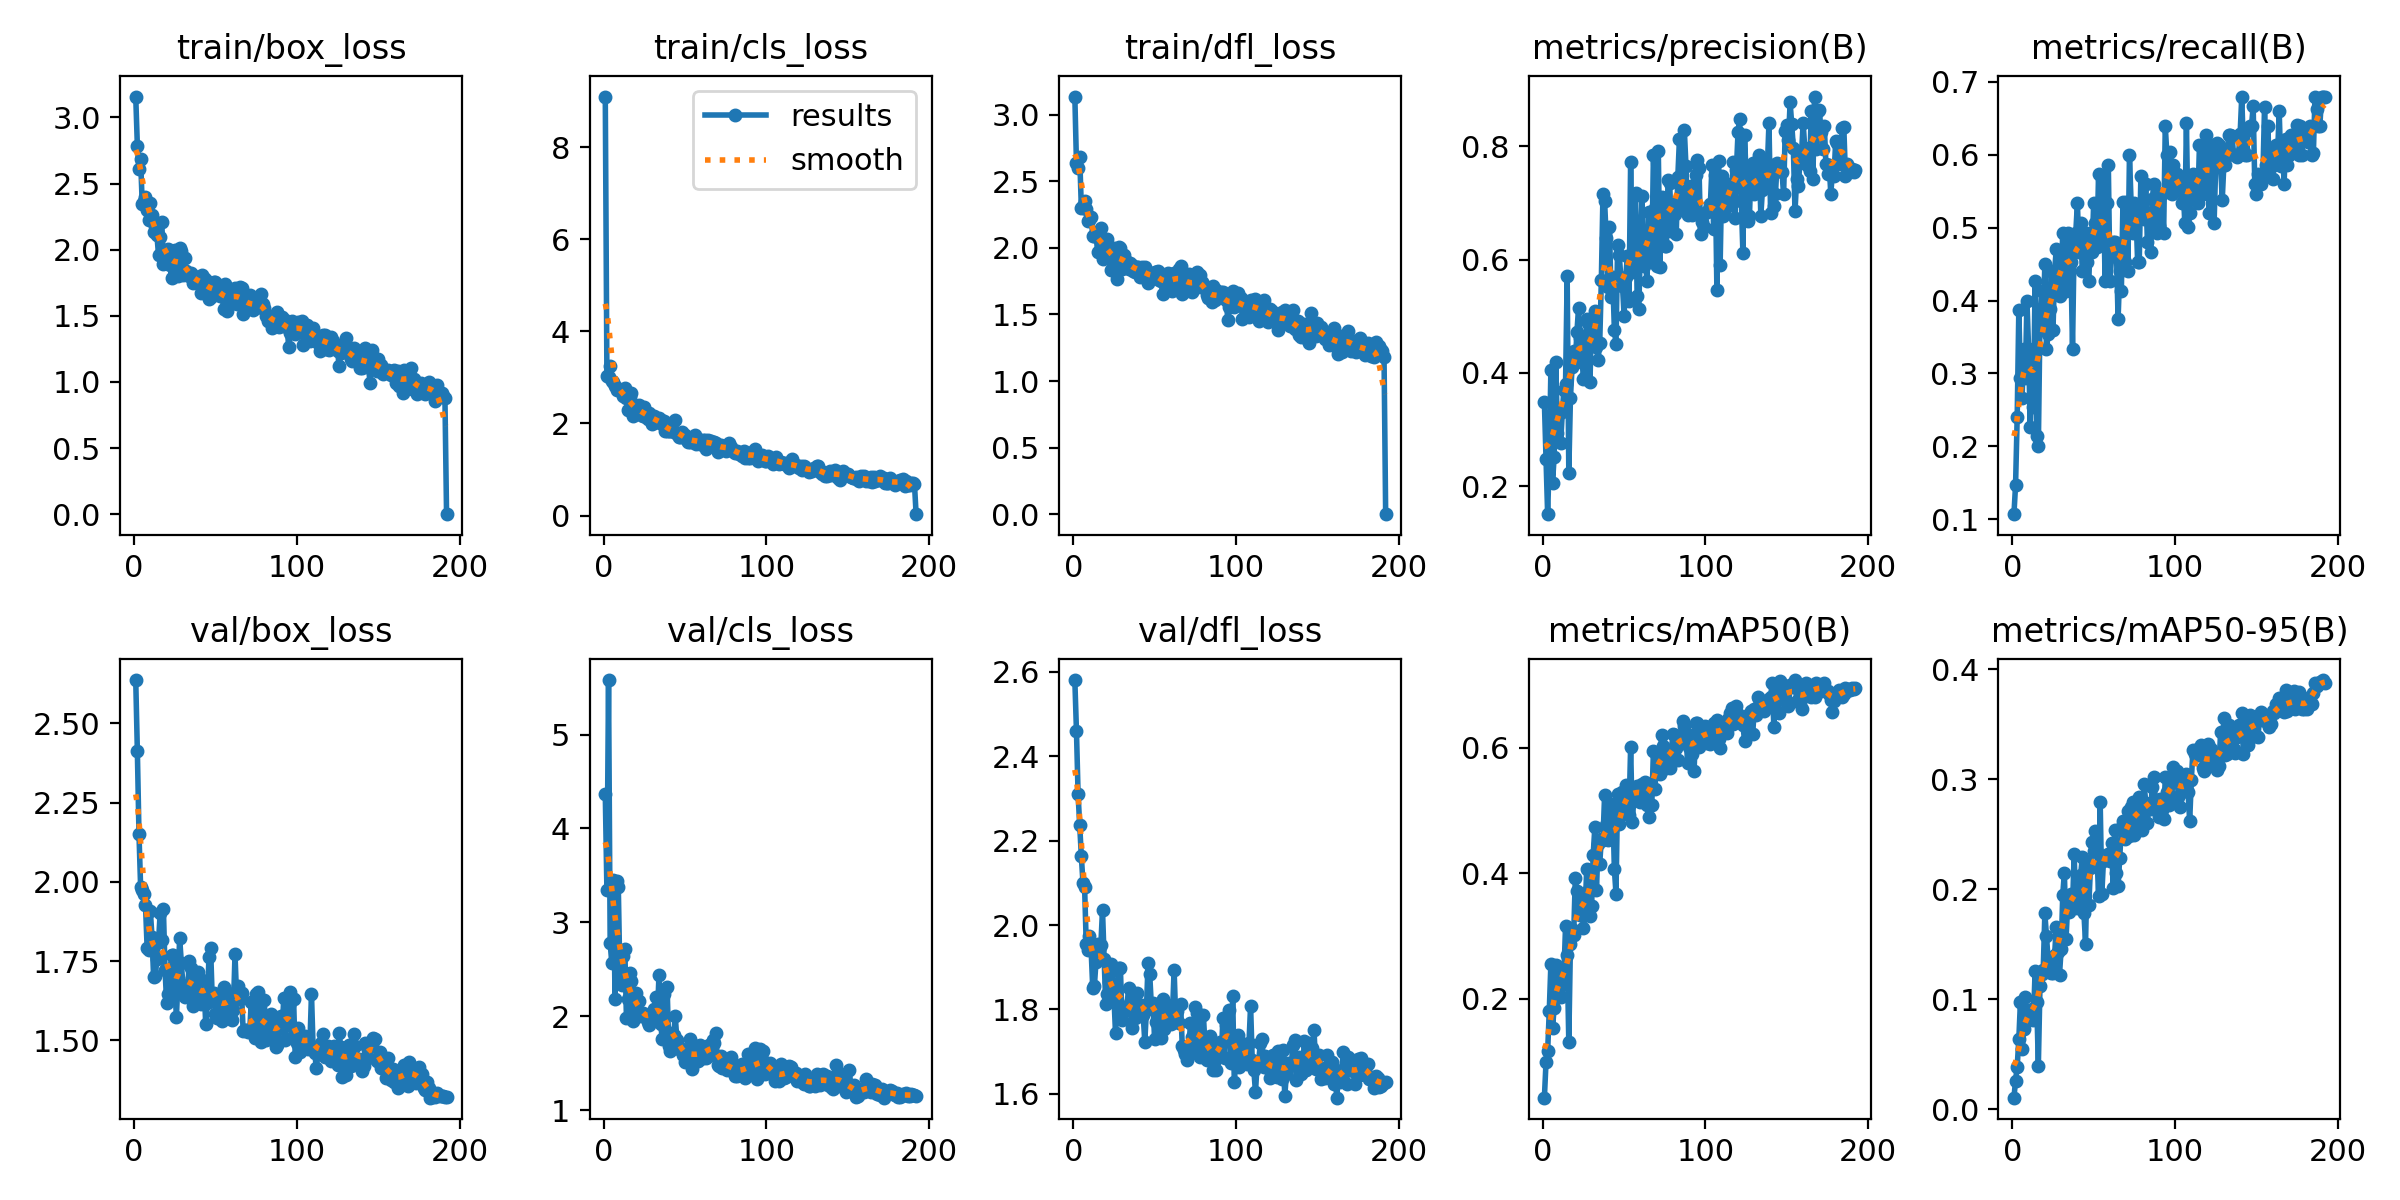

The data file committed next to this chart (first rows):
epoch, time, train/box_loss, train/cls_loss, train/dfl_loss, metrics/precision(B), metrics/recall(B), metrics/mAP50(B), metrics/mAP50-95(B), val/box_loss, val/cls_loss, val/dfl_loss, lr/pg0, lr/pg1, lr/pg2
1, 51.2, 3.158, 9.098, 3.136, 0.3478, 0.1067, 0.04262, 0.01035, 2.636, 4.364, 2.581, 0.0003301, 0.0003301, 0.06732
2, 98.26, 2.784, 3.023, 2.634, 0.2475, 0.1467, 0.09885, 0.02597, 2.411, 3.339, 2.459, 0.0006597, 0.0006597, 0.03432
3, 145.6, 2.61, 3.01, 2.603, 0.1505, 0.24, 0.1162, 0.03855, 2.149, 5.58, 2.31, 0.000986, 0.000986, 0.00131
4, 193.2, 2.682, 3.257, 2.68, 0.2477, 0.3867, 0.1806, 0.06333, 1.984, 2.776, 2.237, 0.0009839, 0.0009839, 0.0009839
5, 240.1, 2.342, 2.93, 2.301, 0.4055, 0.2933, 0.2559, 0.0978, 1.975, 2.568, 2.163, 0.0009787, 0.0009787, 0.0009787
6, 287.5, 2.366, 2.897, 2.314, 0.206, 0.2667, 0.154, 0.05472, 1.961, 3.447, 2.1, 0.0009735, 0.0009735, 0.0009735
7, 334.9, 2.396, 2.811, 2.35, 0.2519, 0.3333, 0.1853, 0.07244, 1.925, 2.182, 2.09, 0.0009684, 0.0009684, 0.0009684
8, 382.1, 2.303, 2.718, 2.294, 0.4194, 0.2933, 0.2539, 0.1021, 1.792, 3.436, 1.956, 0.0009631, 0.0009631, 0.0009631
9, 429.2, 2.227, 2.743, 2.198, 0.2941, 0.4, 0.2321, 0.08428, 1.785, 3.376, 1.94, 0.0009581, 0.0009581, 0.0009581
10, 476.5, 2.351, 2.734, 2.21, 0.3333, 0.3333, 0.2192, 0.08087, 1.907, 2.406, 1.973, 0.0009529, 0.0009529, 0.0009529
11, 523.7, 2.263, 2.683, 2.234, 0.2755, 0.2267, 0.2029, 0.08325, 1.826, 2.335, 1.942, 0.0009476, 0.0009476, 0.0009476
12, 571, 2.131, 2.587, 2.087, 0.3302, 0.3067, 0.2239, 0.09143, 1.699, 2.645, 1.851, 0.0009424, 0.0009424, 0.0009424
13, 618.6, 2.176, 2.78, 2.092, 0.3703, 0.2533, 0.239, 0.08087, 1.702, 2.714, 1.855, 0.0009371, 0.0009371, 0.0009371
14, 665.6, 2.112, 2.544, 2.101, 0.3802, 0.4267, 0.3153, 0.1255, 1.757, 1.982, 1.913, 0.0009319, 0.0009319, 0.0009319
15, 712.9, 1.961, 2.301, 1.97, 0.5701, 0.2133, 0.2692, 0.09752, 1.809, 2.178, 1.955, 0.0009271, 0.0009271, 0.0009271
16, 760, 2.092, 2.574, 2.079, 0.224, 0.2001, 0.1315, 0.03951, 1.902, 2.463, 1.943, 0.0009218, 0.0009218, 0.0009218
17, 807.1, 2.207, 2.663, 2.146, 0.3548, 0.3733, 0.2866, 0.1117, 1.818, 2.374, 1.954, 0.0009166, 0.0009166, 0.0009166
18, 854.3, 1.895, 2.172, 1.919, 0.4104, 0.4133, 0.3104, 0.1227, 1.916, 1.945, 2.036, 0.0009114, 0.0009114, 0.0009114
19, 901.5, 1.986, 2.294, 2.039, 0.4393, 0.3733, 0.3012, 0.1265, 1.723, 2.163, 1.92, 0.0009062, 0.0009062, 0.0009062
20, 948.9, 1.999, 2.244, 2.047, 0.4178, 0.4496, 0.3921, 0.178, 1.62, 2.251, 1.812, 0.000901, 0.000901, 0.000901
21, 996.2, 2.006, 2.342, 2.068, 0.4722, 0.3333, 0.3711, 0.1575, 1.646, 2.039, 1.836, 0.0008958, 0.0008958, 0.0008958
22, 1043, 1.881, 2.395, 1.941, 0.5149, 0.3539, 0.3398, 0.1364, 1.713, 2.159, 1.866, 0.0008906, 0.0008906, 0.0008906
23, 1091, 1.783, 2.193, 1.836, 0.4611, 0.388, 0.3328, 0.1376, 1.768, 1.998, 1.908, 0.0008854, 0.0008854, 0.0008854
24, 1138, 1.909, 2.154, 1.942, 0.4315, 0.44, 0.3541, 0.1241, 1.769, 2.035, 1.89, 0.0008802, 0.0008802, 0.0008802
25, 1185, 1.994, 2.366, 1.999, 0.3886, 0.36, 0.3122, 0.1234, 1.673, 2.014, 1.833, 0.0008749, 0.0008749, 0.0008749
26, 1232, 1.891, 2.149, 1.95, 0.3927, 0.4398, 0.3356, 0.1399, 1.574, 1.999, 1.743, 0.0008697, 0.0008697, 0.0008697
27, 1279, 1.801, 2.093, 1.769, 0.4949, 0.4703, 0.4072, 0.1656, 1.698, 1.942, 1.816, 0.0008645, 0.0008645, 0.0008645
28, 1326, 2.016, 2.235, 2.003, 0.4886, 0.4133, 0.371, 0.1431, 1.822, 1.906, 1.898, 0.0008593, 0.0008593, 0.0008593
29, 1373, 1.991, 2.167, 1.996, 0.3832, 0.406, 0.332, 0.1223, 1.745, 2.028, 1.898, 0.0008541, 0.0008541, 0.0008541
30, 1420, 1.811, 1.995, 1.84, 0.4926, 0.4267, 0.3471, 0.1453, 1.672, 1.969, 1.775, 0.0008489, 0.0008489, 0.0008489
31, 1467, 1.935, 2.17, 1.945, 0.4681, 0.4933, 0.4296, 0.1951, 1.636, 2.072, 1.796, 0.0008445, 0.0008445, 0.0008445
32, 1515, 1.836, 2.029, 1.908, 0.5094, 0.4667, 0.4728, 0.2151, 1.648, 2.202, 1.799, 0.0008393, 0.0008393, 0.0008393
33, 1562, 1.822, 2.029, 1.895, 0.4462, 0.4133, 0.3732, 0.1547, 1.675, 1.986, 1.804, 0.0008341, 0.0008341, 0.0008341
34, 1609, 1.802, 2.128, 1.838, 0.4226, 0.4933, 0.4458, 0.1846, 1.749, 2.442, 1.851, 0.000829, 0.000829, 0.000829
35, 1656, 1.823, 2.075, 1.887, 0.4526, 0.48, 0.4147, 0.1789, 1.728, 1.919, 1.816, 0.0008238, 0.0008238, 0.0008238
36, 1704, 1.749, 1.997, 1.874, 0.5635, 0.4533, 0.4548, 0.1953, 1.609, 1.76, 1.756, 0.0008186, 0.0008186, 0.0008186
37, 1751, 1.8, 2.047, 1.83, 0.7154, 0.3333, 0.4529, 0.1831, 1.694, 2.232, 1.799, 0.0008134, 0.0008134, 0.0008134
38, 1798, 1.764, 1.835, 1.817, 0.7028, 0.48, 0.5239, 0.2324, 1.638, 1.787, 1.779, 0.0008082, 0.0008082, 0.0008082
39, 1845, 1.777, 1.84, 1.855, 0.6372, 0.4933, 0.4761, 0.1842, 1.715, 2.308, 1.839, 0.000803, 0.000803, 0.000803
40, 1892, 1.764, 1.847, 1.858, 0.5523, 0.5333, 0.4524, 0.1831, 1.639, 1.686, 1.803, 0.0007979, 0.0007979, 0.0007979
41, 1939, 1.669, 1.832, 1.785, 0.6571, 0.4667, 0.4693, 0.1909, 1.615, 1.625, 1.784, 0.0007927, 0.0007927, 0.0007927
42, 1986, 1.81, 1.856, 1.86, 0.5334, 0.5067, 0.4969, 0.2133, 1.69, 1.817, 1.811, 0.0007875, 0.0007875, 0.0007875
43, 2033, 1.787, 1.81, 1.821, 0.569, 0.44, 0.5099, 0.229, 1.675, 1.795, 1.786, 0.0007823, 0.0007823, 0.0007823
44, 2080, 1.771, 2.067, 1.853, 0.4764, 0.4667, 0.4067, 0.1785, 1.551, 2.003, 1.723, 0.0007771, 0.0007771, 0.0007771
45, 2127, 1.733, 1.769, 1.825, 0.4507, 0.4933, 0.3673, 0.1505, 1.618, 1.741, 1.799, 0.0007719, 0.0007719, 0.0007719
46, 2174, 1.625, 1.712, 1.734, 0.6252, 0.4533, 0.5267, 0.2217, 1.764, 1.65, 1.911, 0.0007668, 0.0007668, 0.0007668
47, 2221, 1.639, 1.706, 1.769, 0.6081, 0.4267, 0.4783, 0.1855, 1.792, 1.658, 1.884, 0.0007616, 0.0007616, 0.0007616
48, 2268, 1.713, 1.809, 1.792, 0.5678, 0.4933, 0.4943, 0.2189, 1.633, 1.632, 1.811, 0.0007564, 0.0007564, 0.0007564
49, 2315, 1.759, 1.711, 1.792, 0.5537, 0.4667, 0.5288, 0.2431, 1.648, 1.589, 1.816, 0.0007512, 0.0007512, 0.0007512
50, 2362, 1.757, 1.741, 1.82, 0.5003, 0.5333, 0.5016, 0.2345, 1.583, 1.508, 1.73, 0.000746, 0.000746, 0.000746
51, 2409, 1.67, 1.638, 1.818, 0.5688, 0.5067, 0.5403, 0.253, 1.57, 1.579, 1.769, 0.0007408, 0.0007408, 0.0007408
52, 2456, 1.726, 1.6, 1.83, 0.6068, 0.4733, 0.5197, 0.2335, 1.641, 1.645, 1.802, 0.0007357, 0.0007357, 0.0007357
53, 2503, 1.646, 1.605, 1.758, 0.5266, 0.5733, 0.4933, 0.1943, 1.647, 1.759, 1.804, 0.0007305, 0.0007305, 0.0007305
54, 2550, 1.67, 1.604, 1.753, 0.7715, 0.48, 0.6016, 0.2792, 1.562, 1.436, 1.732, 0.0007253, 0.0007253, 0.0007253
55, 2597, 1.549, 1.619, 1.652, 0.5775, 0.5067, 0.4812, 0.1957, 1.669, 1.607, 1.824, 0.0007201, 0.0007201, 0.0007201
56, 2645, 1.743, 1.757, 1.789, 0.5829, 0.56, 0.5199, 0.2256, 1.585, 1.531, 1.752, 0.0007149, 0.0007149, 0.0007149
57, 2692, 1.54, 1.553, 1.695, 0.7167, 0.4267, 0.5298, 0.2273, 1.602, 1.683, 1.768, 0.0007097, 0.0007097, 0.0007097
58, 2739, 1.681, 1.655, 1.808, 0.5349, 0.5333, 0.5395, 0.2282, 1.649, 1.527, 1.81, 0.0007046, 0.0007046, 0.0007046
59, 2786, 1.65, 1.561, 1.772, 0.5129, 0.5867, 0.539, 0.2317, 1.635, 1.688, 1.787, 0.0006994, 0.0006994, 0.0006994
60, 2833, 1.662, 1.555, 1.779, 0.622, 0.4267, 0.5132, 0.2256, 1.565, 1.556, 1.765, 0.0006942, 0.0006942, 0.0006942
... 132 more rows
